Dataset: processed (GitHub, Agya-Aboagye-Otchere/CSCI-6379-3D-Printing-Defect-Detection-and-Correction). Classes: bed adhesion, layer shifting, over extrusion, stringing, under extrusion, warping.

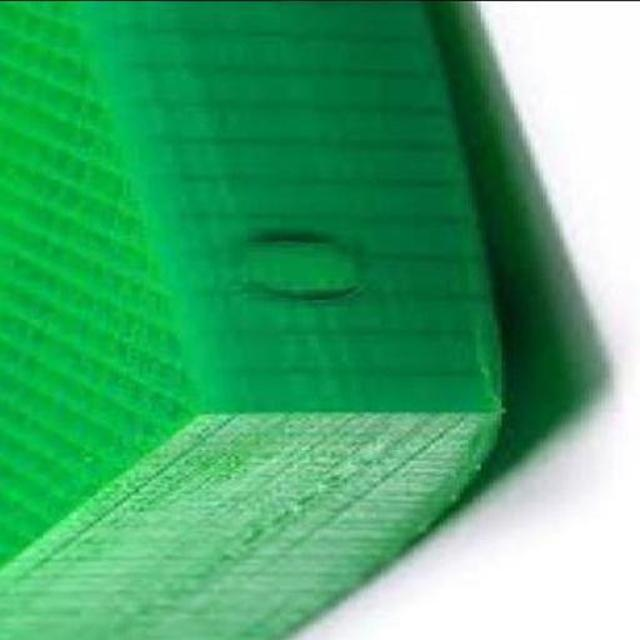
Label: warping

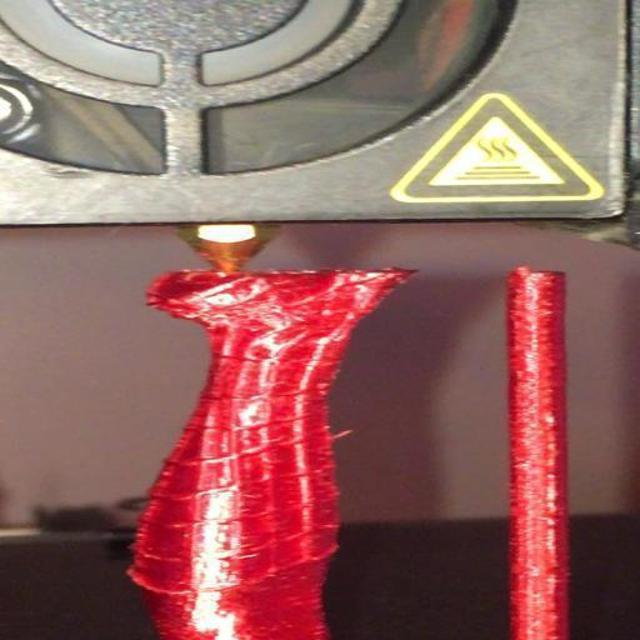
Label: layer shifting

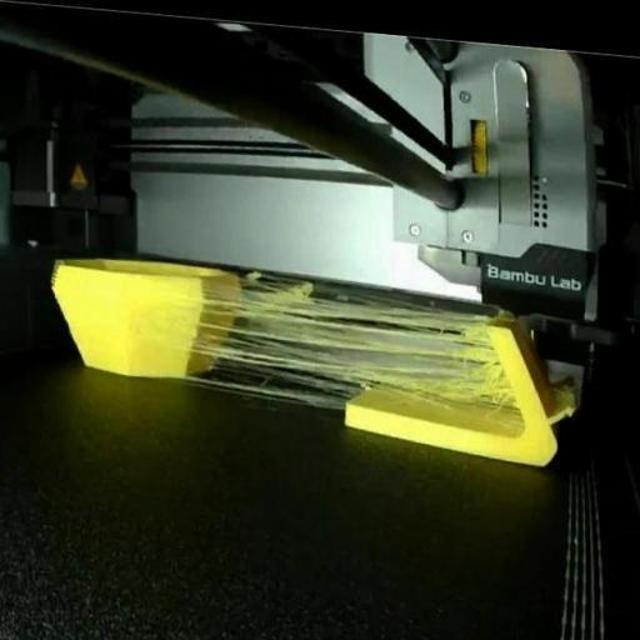
Label: stringing

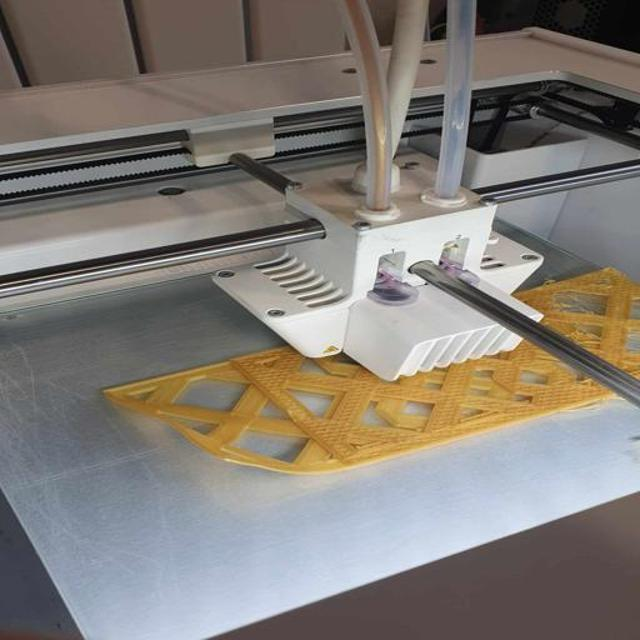
Label: bed adhesion

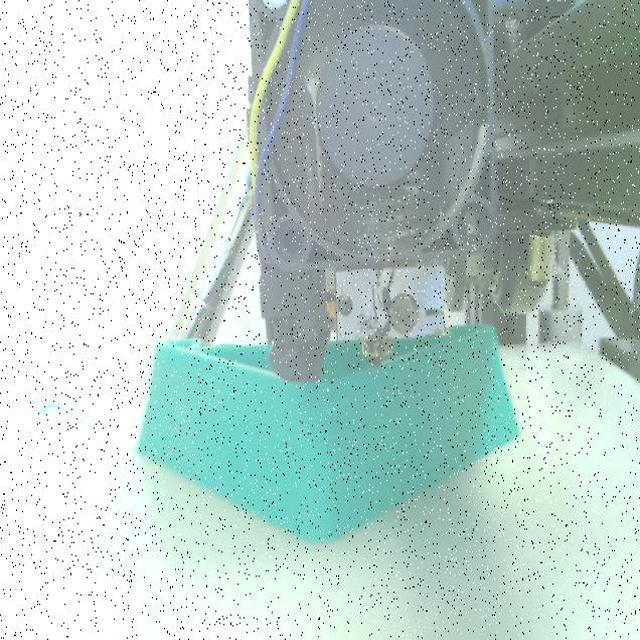
Label: over extrusion

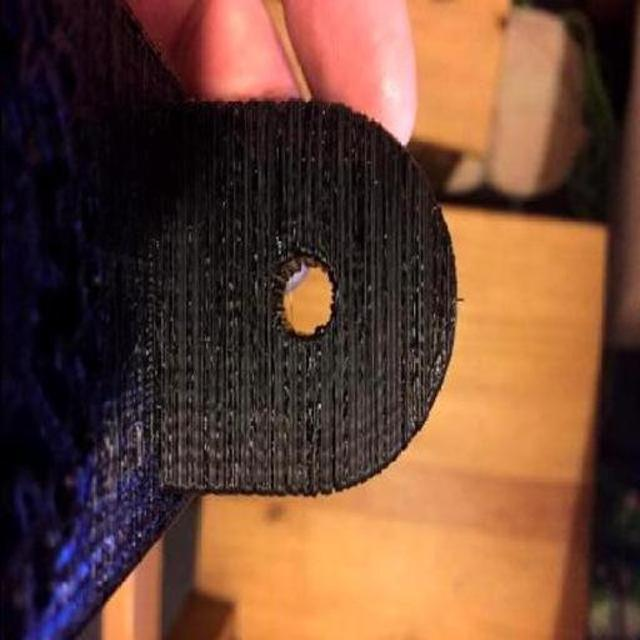
Label: under extrusion
